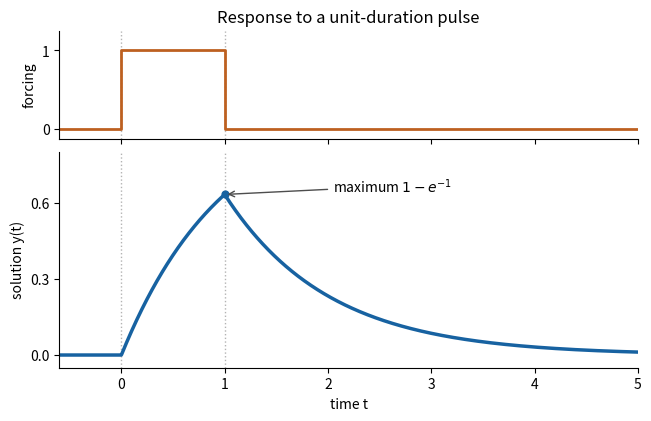

Here is the Python script that generated this plot:
"""Original pulse-response sketch. Python 3.14, NumPy 2.3, Matplotlib 3.10.
Writes an opaque PNG basename to the caller's current working directory.
"""
import numpy as np
import matplotlib
matplotlib.use("Agg")
import matplotlib.pyplot as plt

t = np.linspace(-0.6, 5.0, 1600)
y = np.where(t < 0, 0.0, np.where(t <= 1, 1-np.exp(-t), (1-np.exp(-1))*np.exp(-(t-1))))
fig, axs = plt.subplots(2, 1, figsize=(6.4, 4.1), sharex=True,
                        gridspec_kw={"height_ratios": [1, 2]}, layout="constrained", facecolor="white")
for ax in axs:
    ax.set_facecolor("white")
    ax.spines[["top", "right"]].set_visible(False)
    ax.axvline(0, color="0.7", linestyle=":", lw=1)
    ax.axvline(1, color="0.7", linestyle=":", lw=1)
    ax.set_xlim(-0.6, 5)
axs[0].plot([-0.6, 0, 0, 1, 1, 5], [0, 0, 1, 1, 0, 0], color="#bd6020", lw=2)
axs[0].set_ylim(-0.12, 1.25)
axs[0].set_yticks([0, 1])
axs[0].set_ylabel("forcing")
axs[0].set_title("Response to a unit-duration pulse")
axs[1].plot(t, y, color="#1762a1", lw=2.5)
axs[1].scatter([1], [1-np.exp(-1)], color="#1762a1", s=24, zorder=3)
axs[1].annotate(r"maximum $1-e^{-1}$", xy=(1, 1-np.exp(-1)), xytext=(2.05, .64),
                arrowprops={"arrowstyle": "->", "color": "0.3"}, fontsize=10)
axs[1].set_ylim(-.05, .80)
axs[1].set_yticks([0, .3, .6])
axs[1].set_xlabel("time t")
axs[1].set_ylabel("solution y(t)")
fig.savefig("paper-2-pulse-response.png", dpi=145, transparent=False, facecolor="white")
plt.close(fig)
